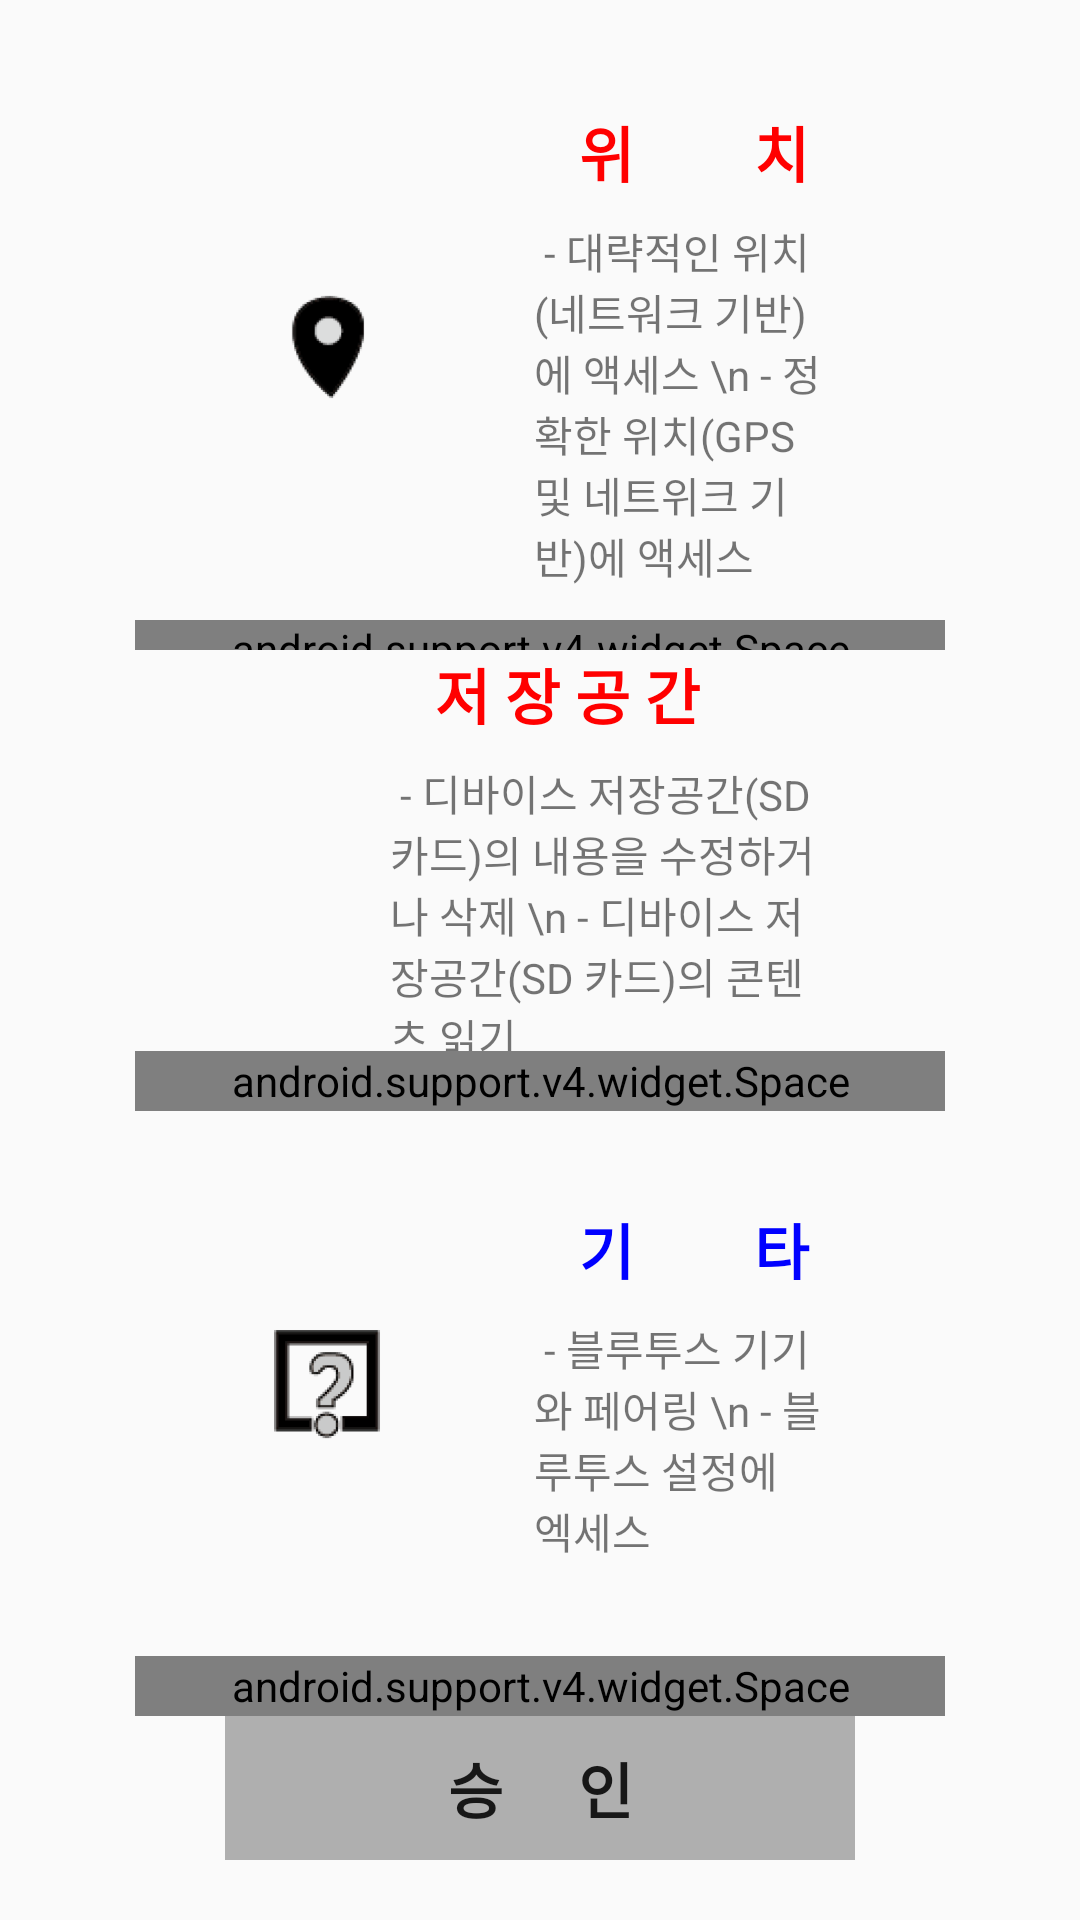

Android layout source for this screen:
<!-- AndroidManifest.xml: application theme AppTheme -->
<!-- res/layout/activity_checkpermission.xml -->
<?xml version="1.0" encoding="utf-8"?>
<LinearLayout xmlns:android="http://schemas.android.com/apk/res/android"
    xmlns:app="http://schemas.android.com/apk/res-auto"
    android:orientation="vertical"
    android:layout_width="match_parent"
    android:layout_height="match_parent"
    android:paddingTop="25dp"
    android:paddingLeft="45dp"
    android:paddingRight="45dp"
    android:paddingBottom="20dp">

    <LinearLayout
        android:layout_width="match_parent"
        android:layout_height="wrap_content"
        android:layout_weight="1"
        android:gravity="center"
        android:paddingLeft="40dp"
        android:paddingRight="40dp">

        <ImageView
            android:layout_width="wrap_content"
            android:layout_height="wrap_content"
            app:srcCompat="@mipmap/location"
            android:layout_marginRight="30dp"/>

        <LinearLayout
            android:layout_width="wrap_content"
            android:layout_height="match_parent"
            android:layout_weight="1"
            android:orientation="vertical"
            android:gravity="center|left"
            android:paddingLeft="15dp">

            <TextView
                android:layout_width="match_parent"
                android:layout_height="wrap_content"
                android:text="위        치"
                android:gravity="left"
                android:textSize="20dp"
                android:paddingLeft="15dp"
                android:textStyle="bold"
                android:textColor="#FF0000"
                android:layout_marginBottom="8dp"/>

            <TextView
                android:layout_width="match_parent"
                android:layout_height="wrap_content"
                android:text=" - 대략적인 위치(네트워크 기반)에 액세스 \n - 정확한 위치(GPS 및 네트위크 기반)에 액세스"/>

        </LinearLayout>

    </LinearLayout>

    <android.support.v4.widget.Space
        android:layout_width="match_parent"
        android:layout_height="10dp" />

    <LinearLayout
        android:layout_width="match_parent"
        android:layout_height="wrap_content"
        android:layout_weight="1"
        android:gravity="center"
        android:paddingLeft="40dp"
        android:paddingRight="40dp">

        <ImageView
            android:layout_width="wrap_content"
            android:layout_height="wrap_content"
            app:srcCompat="@mipmap/storage"
            android:layout_marginRight="30dp"/>

        <LinearLayout
            android:layout_width="wrap_content"
            android:layout_height="match_parent"
            android:layout_weight="1"
            android:orientation="vertical"
            android:gravity="center|left"
            android:paddingLeft="15dp">

            <TextView
                android:layout_width="match_parent"
                android:layout_height="wrap_content"
                android:text="저 장 공 간"
                android:gravity="left"
                android:textSize="20dp"
                android:textStyle="bold"
                android:paddingLeft="15dp"
                android:textColor="#FF0000"
                android:layout_marginBottom="8dp"/>

            <TextView
                android:layout_width="match_parent"
                android:layout_height="wrap_content"
                android:text=" - 디바이스 저장공간(SD 카드)의 내용을 수정하거나 삭제 \n - 디바이스 저장공간(SD 카드)의 콘텐츠 읽기"/>

        </LinearLayout>

    </LinearLayout>

    <android.support.v4.widget.Space
        android:layout_width="match_parent"
        android:layout_height="20dp" />

    <LinearLayout
        android:layout_width="match_parent"
        android:layout_height="wrap_content"
        android:layout_weight="1"
        android:gravity="center"
        android:paddingLeft="40dp"
        android:paddingRight="40dp">

        <ImageView
            android:layout_width="wrap_content"
            android:layout_height="wrap_content"
            app:srcCompat="@mipmap/etc"
            android:layout_marginRight="30dp"/>

        <LinearLayout
            android:layout_width="wrap_content"
            android:layout_height="match_parent"
            android:layout_weight="1"
            android:orientation="vertical"
            android:gravity="center|left"
            android:paddingLeft="15dp">

            <TextView
                android:layout_width="match_parent"
                android:layout_height="wrap_content"
                android:text="기        타"
                android:gravity="left"
                android:textSize="20dp"
                android:textStyle="bold"
                android:paddingLeft="15dp"
                android:textColor="#0000ff"
                android:layout_marginBottom="8dp"/>

            <TextView
                android:layout_width="match_parent"
                android:layout_height="wrap_content"
                android:text=" - 블루투스 기기와 페어링 \n - 블루투스 설정에 엑세스"/>

        </LinearLayout>

    </LinearLayout>

    <android.support.v4.widget.Space
        android:layout_width="match_parent"
        android:layout_height="20dp" />


    <LinearLayout
        android:layout_width="match_parent"
        android:layout_height="wrap_content"
        android:gravity="center"
        android:paddingLeft="30dp"
        android:paddingRight="30dp">

       <Button
           android:layout_width="match_parent"
           android:layout_height="wrap_content"
           android:text="승     인"
           android:textSize="20dp"
           android:id="@+id/permission_check"
           android:background="#afafaf"
           android:textStyle="bold"/>

    </LinearLayout>



</LinearLayout>
<!-- resources referenced by this layout -->
<resources>
  <!-- mipmap etc: png bitmap (mipmap-xxhdpi, 5695 bytes) -->
  <!-- mipmap location: png bitmap (mipmap-xxxhdpi, 6582 bytes) -->
  <style name="AppTheme" parent="Theme.AppCompat.Light.DarkActionBar">
          
          <item name="colorPrimary">@color/colorPrimary</item>
          <item name="colorPrimaryDark">@color/colorPrimaryDark</item>
          <item name="colorAccent">@color/colorAccent</item>
      </style>
  <color name="colorPrimary">#000000</color>
  <color name="colorPrimaryDark">#000000</color>
  <color name="colorAccent">#FF4081</color>
</resources>
